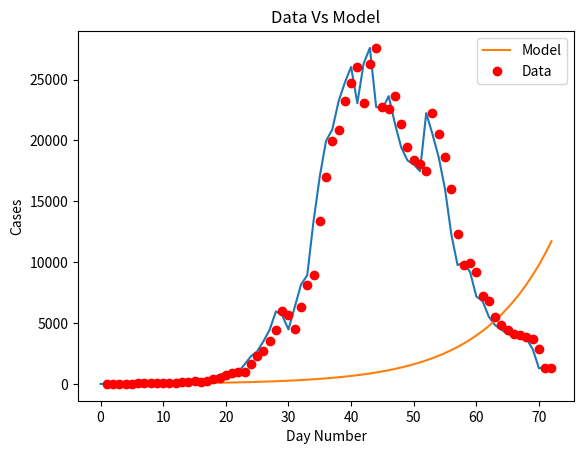
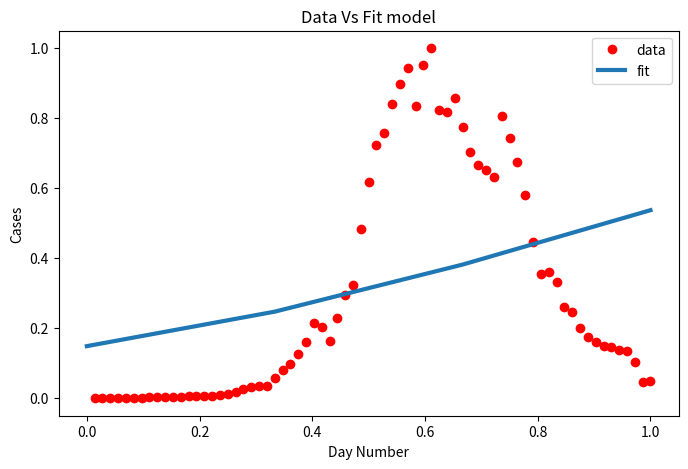

Reproduce these figures in Python, in order.
import matplotlib
import matplotlib.pyplot as plt
import numpy as np
from scipy.optimize import curve_fit
import math

# Definition of the logistic function
def sigmoid(x, Beta_1, Beta_2):
     y = 1 / (1 + np.exp(-Beta_1*(x-Beta_2)))
     return y

def main():
  new_cases_sh = [2, 8, 16, 19, 28, 48, 55, 65, 80, 75, 83, 65, 169, 139, 202, 157, 260, 374, 503, 758, 896, 981, 983, 1609, 2264, 2676, 3500, (96 - 21 + 4381), (326 - 18 + 5656), (5298 + 355 - 16), (358 + 4144 -20), (260 + 6051 - 2), (7788 + 438 - 73), (8581 + 425 - 71), (13086 + 268 - 4), (16766 + 311 - 40), (19660 + 322 -15), (20398 + 824 - 323), (22609 + 1015 - 420), (23937 + 1006 - 191), (25173 + 914 - 47), (22348 + 994 - 273), (25141 + 1189 - 23), (25146 + 2573 - 114), (19872 + 3200 - 307), (19923 + 3590 - 922), (21582 + 3238 - 1177), (19831 + 2417 - 853 ), 19442, (2494 + 16407 - 533), (2634 + 15861 - 459), (15698 + 1931 - 143), (20634 + 2736 - 1120), (19657 + 1401 - 541), (16983 + 2472 - 846), (15319 + 1661 - 968), (11956 + 1606 - 1253), (9330 + 1292 - 858), (9545 + 5487 - 5062), (1249 + 8932 - 985), (7084 + 788 - 683), (6606 + 727 - 529), (5395 + 274 - 155), (4722 + 260 - 151), (4390 + 261 - 185), (4024 + 245 - 181), (3961 + 253 -175), (3760 + 215 - 135), (3625 + 322 - 230), (2780 + 234 - 156), (228 + 1259 - 198), (1305 + 144 - 106)]

  plt.plot(new_cases_sh)
  plt.savefig('covid_20220512.png')
  plt.show()

  for i in range(len(new_cases_sh) - 1):
    growth_factor = float(new_cases_sh[i + 1]) / float(new_cases_sh[i])
    th = ""
    if( i + 1 == 1):
      th = "st"
    elif( i + 1 == 2):
      th = "nd"
    else:
      th = "th"
    print(i + 1, th + " growth factor: ", growth_factor)

  x_data, y_data = np.array(list(range(1, len(new_cases_sh) + 1))), np.array(new_cases_sh)

  # Choosing initial arbitrary beta parameters
  beta_1 = 0.09
  beta_2 = 305

  # application of the logistic function using beta
  Y_pred = sigmoid(x_data, beta_1, beta_2)

  # point prediction
  plt.plot(x_data, Y_pred * 15000000000000., label = "Model")
  plt.plot(x_data, y_data, 'ro', label = "Data")
  plt.title('Data Vs Model')
  plt.legend(loc ='best')
  plt.ylabel('Cases')
  plt.xlabel('Day Number')
  plt.savefig('prediction_20220512.png')
  plt.show()

  xdata = x_data / max(x_data)
  ydata = y_data / max(y_data)

  popt, pcov = curve_fit(sigmoid, xdata, ydata, maxfev=5000)
  # print the final params
  print("beta_1 = % f, beta_2 = % f" % (popt[0], popt[1]))

  x = np.linspace(0, 40, 4)
  x = x / max(x)

  plt.figure(figsize = (8, 5))

  y = sigmoid(x, *popt)

  plt.plot(xdata, ydata, 'ro', label ='data')
  plt.plot(x, y, linewidth = 3.0, label ='fit')
  plt.title("Data Vs Fit model")
  plt.legend(loc ='best')
  plt.ylabel('Cases')
  plt.xlabel('Day Number')
  plt.savefig('new_beta_prediction_20220512.png')
  plt.show()

if __name__ == '__main__':
  main()
